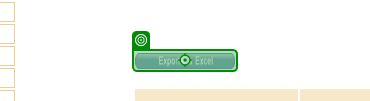
Task: Dispatcher - Coordination framework designed to classify and distribute transaction items to Orchestrator queues.
Workflow: Navegar&DescargarItemsPendientes

Step 1 [try]: click on the image in window 'Visualización y Generación de Mensajes' (chrome.exe)
